Run: headless pygame with SDL's dummy video driver; simulated clock (each Clock.tick advances the game by its frame time, no real sleeping); random seed 0; keys injected as events and as key.get_pressed() state; no mouse input.
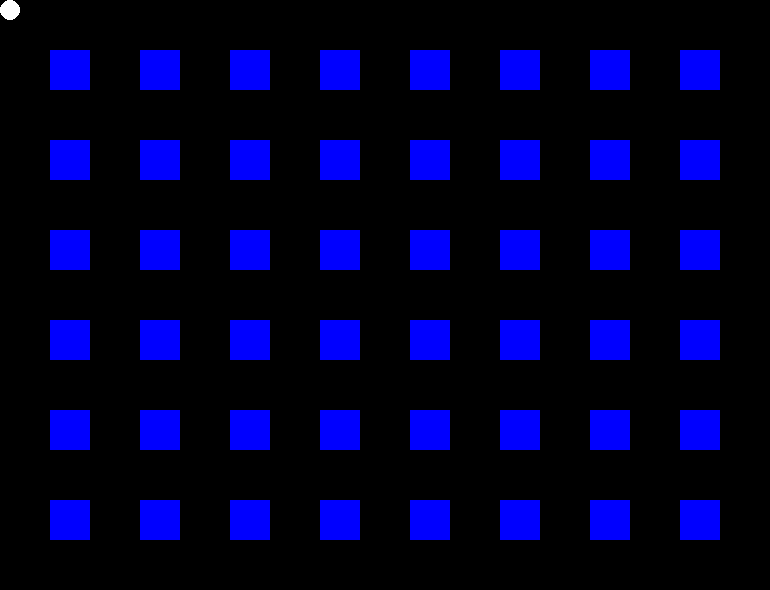
Frame 1 of 4 · flips 1–60 · no input
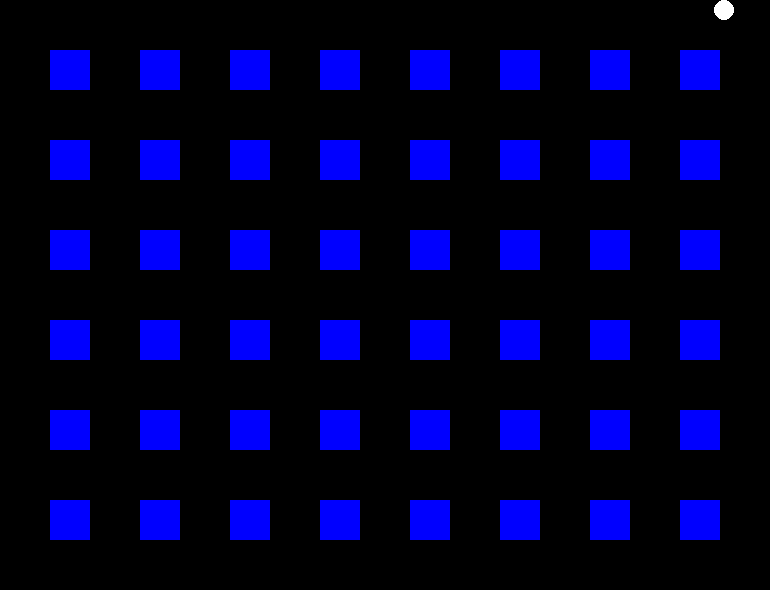
Frame 2 of 4 · flips 61–180 · tapped SPACE, RETURN · held RIGHT (→), D
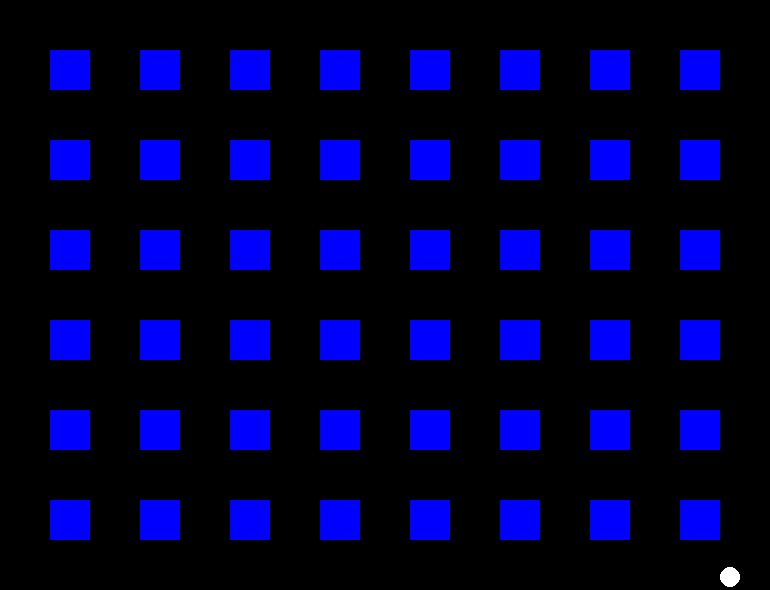
Frame 3 of 4 · flips 181–300 · held DOWN (↓), S
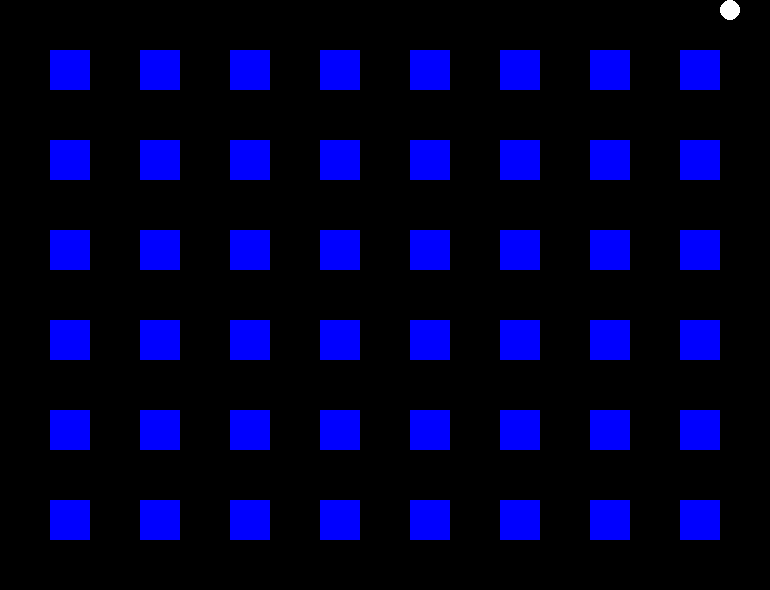
Frame 4 of 4 · flips 301–420 · held LEFT (←), A, UP (↑), W

The pygame program that drew these frames:

#!/usr/bin/python
"""

Insert comments here.

"""


import pygame, sys, os
from pygame.locals import *

debug = True
BLOCK_WIDTH = 40 # pixels
N_BLOCKS_ACR = 8 # should be even number
N_BLOCKS_DOWN = 6 # should be even number
AISLE_BUFFER = 10 # = total aisle width - block width (in pixels)
aisle_width = BLOCK_WIDTH + AISLE_BUFFER
game_width = N_BLOCKS_ACR*BLOCK_WIDTH + (N_BLOCKS_ACR+1)*(aisle_width)
game_height = N_BLOCKS_DOWN*BLOCK_WIDTH + (N_BLOCKS_DOWN+1)*(aisle_width)
RADIUS = 10
# ROOT = os.path.dirname(os.path.abspath(sys.argv[0]))
# Arena
block_array = []
for x in range(N_BLOCKS_ACR):
	block_array.append([])
	for y in range(N_BLOCKS_DOWN):
		x_pos = x*BLOCK_WIDTH + (x+1)*(aisle_width)
		y_pos = y*BLOCK_WIDTH + (y+1)*(aisle_width)
		block_array[x].append((x_pos,y_pos))
# Bomb array
bomb_row = [ (-RADIUS, aisle_width), (-RADIUS+aisle_width, BLOCK_WIDTH) ]
bomb_col = [ (-RADIUS, aisle_width), (-RADIUS+aisle_width, BLOCK_WIDTH) ]
bomb_array = []
for x in range(N_BLOCKS_ACR*2-1):
	bomb_row.append( (bomb_row[-1][0]+bomb_row[-1][1], bomb_row[-2][1]) )
for y in range(N_BLOCKS_DOWN*2-1):
	bomb_col.append( (bomb_col[-1][0]+bomb_col[-1][1], bomb_col[-2][1]) )	
for x in bomb_row:
	bomb_array.append([])
	for y in bomb_col:
		bomb_array[-1].append( ( x[0],y[0],x[1],y[1] ) )
# Colors
BLACK = (0,0,0)
BLUE = (0,0,255)
WHITE = (255,255,255)
DARK_GREY = (140,140,140)
ORANGE = (255,108,10)
BG_COLOR = BLACK
# Bomberman stats
pos = (0,0) # starting position
MOVEMENT = 3 # walking speed
# Bomb specs
BOMB_LIFE = 150
EXPLOSION_LIFE = 30
EXPLOSION_RADIUS = 8 # tiles, not pixels
MAX_BOMBS = 3
BOMB_RESET = 10
bomb_reset_timer = 0
bomb_inventory = []
for blah in range(MAX_BOMBS):
	bomb_inventory.append([0,0,0,0]) #bomb_timer,explosion_timer,bomb.x,bomb.y

def isYMovementOkay(x,y):
	if y < 0: return False
	if y >= 0 and y <= aisle_width - 2*RADIUS: return True
	if y >= game_height - 2*RADIUS: return False
    # make sure x_pos is proper
	if x <= aisle_width - 2*RADIUS: return True
	for row in block_array:
		if x>=BLOCK_WIDTH+row[0][0] and x<=BLOCK_WIDTH+row[0][0]+aisle_width-2*RADIUS:
			return True
		else:
			for column in block_array[0]:
				if y>=BLOCK_WIDTH+column[1] and (y<=BLOCK_WIDTH+column[1]+
					aisle_width-2*RADIUS):
					return True			
	else: return False

def isXMovementOkay(x,y):
	if x <= 0: return False
	if x >= 0 and x <= aisle_width - 2*RADIUS: return True
	if x >= game_width - 2*RADIUS: return False
	# make sure y_pos is proper
	if y <= aisle_width - 2*RADIUS: return True
	for column in block_array[0]:
		if y>=BLOCK_WIDTH+column[1] and y<=BLOCK_WIDTH+column[1]+aisle_width-2*RADIUS:
			return True
		else:
			for row in block_array:
				if x>=BLOCK_WIDTH+row[0][0] and (x<=BLOCK_WIDTH+row[0][0]+
					aisle_width-2*RADIUS):
					return True
	else: return False

window = pygame.display.set_mode((game_width,game_height))

class Game():
	def __init__(self):
		pygame.init()
		pygame.display.set_caption("Bomberman by Dillon Forrest")
		self.arena = Arena()
		self.bomberman = Bomberman()
		
	def keyboardEvents(self, bomberman):
		keys = pygame.key.get_pressed()
		if keys[pygame.K_UP]:
			bomberman.moveUp()
		elif keys[pygame.K_DOWN]:
			bomberman.moveDown()
		elif keys[pygame.K_LEFT]:
			bomberman.moveLeft()
		elif keys[pygame.K_RIGHT]:
			bomberman.moveRight()
		elif keys[pygame.K_SPACE]:
			self.bomb = Bomb()
			return "bomb"

	def mainLoop(self):
		global bomb_reset_timer
		while True:
			for event in pygame.event.get():
				if event.type == QUIT:
					sys.exit()
			self.draw(self.arena, self.bomberman)
			self.keyboardEvents(self.bomberman)
			if bomb_reset_timer > 0: bomb_reset_timer -= 1
			if self.keyboardEvents(self.bomberman) == "bomb":
				if self.bomb.isEmptyTile(self.bomberman.x,self.bomberman.y,bomb_inventory):
					if bomb_reset_timer <= 0:
						bomb_reset_timer = BOMB_RESET
						for i, bomb_spec in enumerate(bomb_inventory):
							if bomb_spec[0] == 0 and bomb_spec[1] == 0:
								bomb_inventory[i][0] = BOMB_LIFE
								bomb_inventory[i][2] = self.bomberman.x
								bomb_inventory[i][3] = self.bomberman.y
								break
			for i, bomb_spec in enumerate(bomb_inventory):
				if bomb_spec[0] > 0:
					self.bomb.drawBomb(bomb_spec[2],bomb_spec[3])
					bomb_inventory[i][0] -= 1
					if bomb_inventory[i][0] <= 0:
						bomb_inventory[i][1] = EXPLOSION_LIFE
				if bomb_spec[1] > 0:
					self.bomb.drawExplosion(bomb_spec[2],bomb_spec[3])
					bomb_inventory[i][1] -= 1
			pygame.display.flip()
	
	def draw(self, arena, bomberman):
		window.fill(BG_COLOR)
		arena.drawBlocks()
		bomberman.drawBomberman()
		
class Bomberman():
	def __init__(self):
		self.x = pos[0]
		self.y = pos[1]

	def moveUp(self):
		if isYMovementOkay(self.x,self.y-MOVEMENT):
			self.y -= MOVEMENT
	def moveDown(self):
		if isYMovementOkay(self.x,self.y+MOVEMENT):
			self.y += MOVEMENT
	def moveLeft(self):
		if isXMovementOkay(self.x-MOVEMENT,self.y):
			self.x -= MOVEMENT
	def moveRight(self):
		if isXMovementOkay(self.x+MOVEMENT,self.y):
			self.x += MOVEMENT
		
	def drawBomberman(self):
		window.lock()
		pygame.draw.circle(window, WHITE, (self.x+RADIUS,self.y+RADIUS), RADIUS)
		window.unlock()
		
class Bomb():
	def __init__(self):
		pass
		
	def findBombPos(self, x_pos, y_pos):
		for row in bomb_array:
			if x_pos > row[0][0] and x_pos <= row[0][0]+row[0][2]:
				for col in row:
					if y_pos > col[1] and y_pos <= col[1]+col[3]:
						return col[0]+col[2]/2+RADIUS,col[1]+col[3]/2+RADIUS,col[2],col[3]

	def drawBomb(self,x,y):
		center_x, center_y, tile_width, tile_height = self.findBombPos(x,y)
		window.lock()
		pygame.draw.circle(window, DARK_GREY, (center_x, center_y), BLOCK_WIDTH/2)
		window.unlock()
		
	def isEmptyTile(self,bbman_x,bbman_y,bomb_list):
		results = self.findBombPos(bbman_x,bbman_y)
		x,y = results[0],results[1]
		for bomb in bomb_list:
			if bomb[0] != 0:
				container = self.findBombPos(bomb[2],bomb[3])
				if container[0] == x and container[1] == y:
					return False
		else: return True
		
	def explosionArea(self,x,y):
		center_x, center_y, tile_width, tile_height = self.findBombPos(x,y)
		if tile_width == aisle_width and tile_height == aisle_width:
			hz_top = center_y - aisle_width/2
			hz_height = aisle_width
			vt_left = center_x - aisle_width/2
			vt_width = aisle_width
			hz_left = center_x-aisle_width/2 - EXPLOSION_RADIUS/2*(aisle_width+
				BLOCK_WIDTH) - BLOCK_WIDTH*(EXPLOSION_RADIUS%2)
			vt_top = center_y-aisle_width/2 - EXPLOSION_RADIUS/2*(aisle_width+
				BLOCK_WIDTH) - BLOCK_WIDTH*(EXPLOSION_RADIUS%2)
			hz_width = (center_x - hz_left) * 2
			vt_height = (center_y - vt_top) * 2
		if tile_width == aisle_width and tile_height == BLOCK_WIDTH:
			hz_left = hz_top = hz_width = hz_height = 0
			vt_left = center_x - aisle_width/2
			vt_width = aisle_width
			vt_top = center_y-BLOCK_WIDTH/2 - EXPLOSION_RADIUS/2*(aisle_width+
				BLOCK_WIDTH) - aisle_width*(EXPLOSION_RADIUS%2)
			vt_height = (center_y - vt_top) * 2
		if tile_width == BLOCK_WIDTH and tile_height == aisle_width:
			vt_left = vt_top = vt_width = vt_height = 0
			hz_top = center_y - aisle_width/2
			hz_height = aisle_width
			hz_left = center_x - BLOCK_WIDTH/2 - EXPLOSION_RADIUS/2*(aisle_width+
				BLOCK_WIDTH) - aisle_width*(EXPLOSION_RADIUS%2)
			hz_width = (center_x - hz_left) * 2
		return hz_left,hz_top,hz_width,hz_height,vt_left,vt_top,vt_width,vt_height
	
	def isInArea(self,area,x,y):
		hz_leftbound = area[0]; hz_rightbound = area[0]+area[2]
		hz_upperbound = area[1]; hz_lowerbound = area[1]+area[3]
		vt_leftbound = area[4]; vt_rightbound = area[4]+area[6]
		vt_upperbound = area[5]; vt_lowerbound = area[5]+area[7]
		if x >= hz_leftbound and x <= hz_rightbound:
			if y >= hz_upperbound and y <= hz_lowerbound:
				return True
		if x >= vt_leftbound and x <= vt_rightbound:
			if y >= vt_upperbound and y <= vt_lowerbound:
				return True
		else: 
			return False
		
	def findNearbyBombs(self, bomb_x, bomb_y):
		area = self.explosionArea(bomb_x,bomb_y)
		exploding_list = []
		for bomb in bomb_inventory:
			if bomb[0] > 0:
				if self.isInArea(area,bomb[2],bomb[3]):
					exploding_list.append(bomb)
		return exploding_list
	
	def drawExplosion(self,x,y):
		area = self.explosionArea(x,y)
		window.lock()
		pygame.draw.rect(window, ORANGE, (area[0],area[1],area[2],area[3]))
		pygame.draw.rect(window, ORANGE, (area[4],area[5],area[6],area[7]))
		window.unlock()
		position = self.findBombPos(x,y)
		more_explosions = self.findNearbyBombs(position[0],position[1])
		# change bomb_inventory to address side bombs exploding
		for explosion in more_explosions:
			for i, bomb in enumerate(bomb_inventory):
				if explosion[2] == bomb[2] and explosion[3] == bomb[3]:
					bomb_inventory[i][0] = 0
					bomb_inventory[i][1] = EXPLOSION_LIFE
		for i, explosion in enumerate(more_explosions):
			if explosion[0] > 0:
				self.drawExplosion(explosion[2],explosion[3])

class Arena():
	def __init__(self):
		pass
	def drawBlocks(self):
		window.lock()
		for x in range(N_BLOCKS_ACR):
			for y in range(N_BLOCKS_DOWN):
				pygame.draw.rect(window, BLUE,
					pygame.Rect(block_array[x][y], (BLOCK_WIDTH,BLOCK_WIDTH) ))
		window.unlock()
					
if __name__ == '__main__':
	game = Game()
	game.mainLoop()
